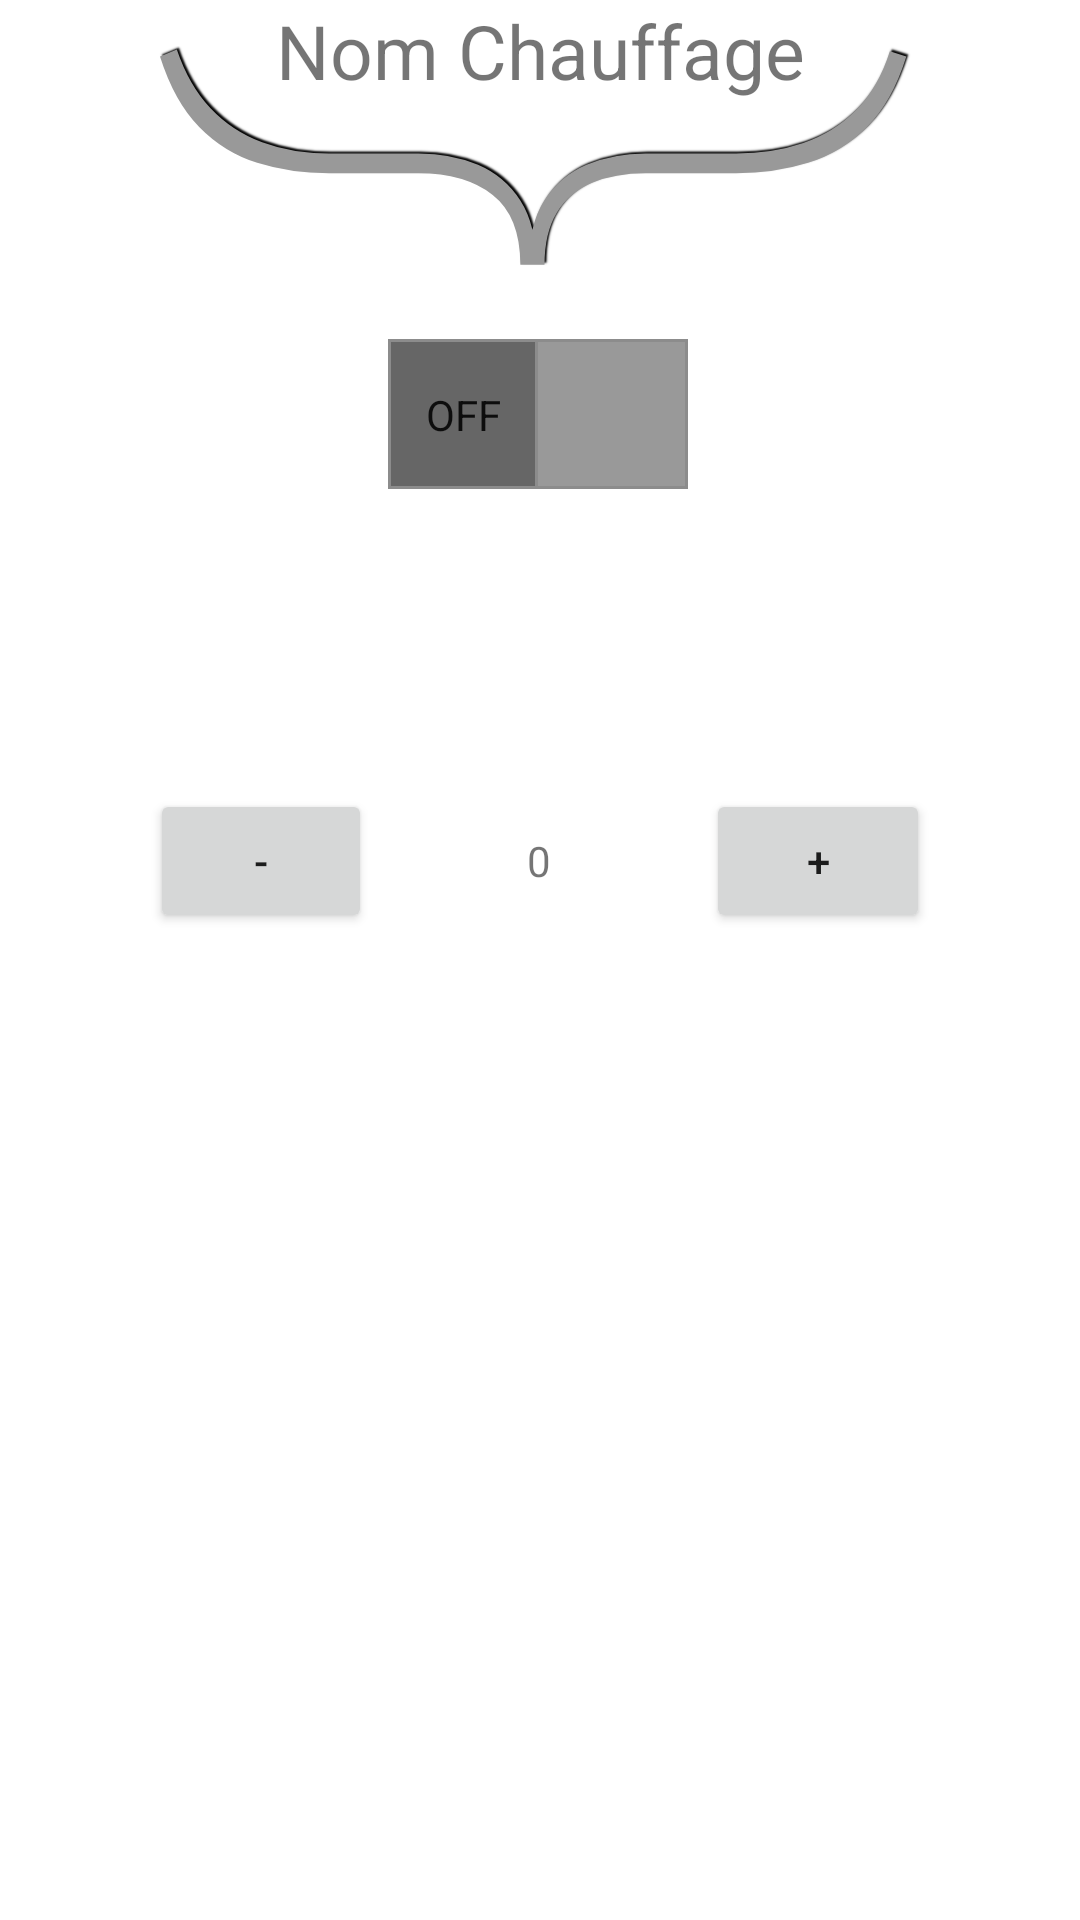

Reconstruct the res/layout file that produces this screen, plus the resources it refers to.
<!-- AndroidManifest.xml: application theme Theme.TT0121 -->
<!-- res/layout/heater_fragment.xml -->
<?xml version="1.0" encoding="utf-8"?>
<androidx.constraintlayout.widget.ConstraintLayout xmlns:android="http://schemas.android.com/apk/res/android"
    xmlns:app="http://schemas.android.com/apk/res-auto"
    xmlns:tools="http://schemas.android.com/tools"
    android:layout_width="match_parent"
    android:layout_height="match_parent"
    tools:context=".view.device.HeaterFragment"
    android:clipChildren="false">

    <include
        android:id="@+id/include_device_name"
        layout="@layout/device_name_layout"
        android:layout_width="wrap_content"
        android:layout_height="wrap_content"
        app:layout_constraintEnd_toEndOf="parent"
        app:layout_constraintStart_toStartOf="parent" />

    <Switch
        android:id="@+id/sw_heater_on"
        android:layout_width="wrap_content"
        android:layout_height="wrap_content"
        android:layout_marginTop="10dp"
        android:showText="true"
        android:textOff="@string/switch_off"
        android:textOn="@string/switch_on"
        android:thumb="@drawable/switch_thumb_custom"
        android:track="@drawable/switch_track_custom"
        app:layout_constraintEnd_toEndOf="parent"
        app:layout_constraintHorizontal_bias="0.498"
        app:layout_constraintStart_toStartOf="parent"
        app:layout_constraintTop_toBottomOf="@+id/include_device_name" />

    <LinearLayout
        android:id="@+id/linearLayout"
        android:layout_width="0dp"
        android:layout_height="wrap_content"
        android:layout_marginStart="50dp"
        android:layout_marginTop="100dp"
        android:layout_marginEnd="50dp"
        android:orientation="horizontal"
        app:layout_constraintEnd_toEndOf="parent"
        app:layout_constraintHorizontal_bias="1.0"
        app:layout_constraintStart_toStartOf="parent"
        app:layout_constraintTop_toBottomOf="@+id/sw_heater_on">

        <Button
            android:id="@+id/button"
            android:layout_width="0dp"
            android:layout_height="wrap_content"
            android:layout_weight="2"
            android:text="-" />

        <TextView
            android:id="@+id/editTextNumber"
            android:layout_width="0dp"
            android:layout_height="wrap_content"
            android:layout_weight="3"
            android:ems="10"
            android:inputType="number"
            android:text="0"
            android:textAlignment="center"
            tools:text="50" />

        <Button
            android:id="@+id/button2"
            android:layout_width="0dp"
            android:layout_height="wrap_content"
            android:layout_weight="2"
            android:text="+" />
    </LinearLayout>




</androidx.constraintlayout.widget.ConstraintLayout>
<!-- res/layout/device_name_layout.xml (included above) -->
<?xml version="1.0" encoding="utf-8"?>
<FrameLayout xmlns:android="http://schemas.android.com/apk/res/android"
    xmlns:tools="http://schemas.android.com/tools"
    android:layout_width="wrap_content"
    android:layout_height="wrap_content"
    android:clipChildren="false">

    <TextView
        android:id="@+id/tv_device_name"
        android:layout_width="260dp"
        android:layout_height="wrap_content"
        android:text="@string/tv_heater_name"
        android:textAlignment="center"
        android:textSize="25dp" />

    <TextView
        android:id="@+id/tv_separator"
        android:layout_width="wrap_content"
        android:layout_height="wrap_content"
        android:layout_marginLeft="115dp"
        android:layout_marginTop="-110dp"
        android:layout_marginBottom="-120dp"
        android:fontFamily="sans-serif-thin"
        android:rotation="90"
        android:text="}"
        android:textAlignment="center"
        android:textSize="250dp"
        android:textColor = "#999"
        android:shadowColor = "#000"
        android:shadowDx = "-2"
        android:shadowDy = "-2"
        android:shadowRadius = "1"/>


</FrameLayout>
<!-- resources referenced by this layout -->
<resources>
  <!-- drawable switch_thumb_custom (drawable) -->
  <?xml version="1.0" encoding="utf-8"?>
  <selector
      xmlns:android="http://schemas.android.com/apk/res/android">
      <item android:state_checked="false">
          <shape android:shape="rectangle">
              <solid android:color="@color/switchThumbOff"/>
              <size android:width="50dp"
                  android:height="50dp"/>
              <stroke android:color="#8c8c8c" android:width="1dp"/>
          </shape>
      </item>
      <item android:state_checked="true">
          <shape android:shape="rectangle">
              <solid android:color="@color/switchThumbOn"/>
              <size android:width="50dp"
                  android:height="50dp"/>
              <stroke android:color="#8c8c8c" android:width="1dp"/>
          </shape>
      </item>
  </selector>
  <!-- drawable switch_track_custom (drawable) -->
  <?xml version="1.0" encoding="utf-8"?>
  <selector xmlns:android="http://schemas.android.com/apk/res/android">
      <item android:state_checked="false">
          <shape android:shape="rectangle">
              <corners android:radius="0dp" />
              <solid android:color="@color/switchTrackOff" />
              <size android:height="20dp" />
              <stroke android:color="#8c8c8c" android:width="1dp"/>
          </shape>
      </item>
      <item android:state_checked="true">
          <shape android:shape="rectangle">
              <corners android:radius="0dp" />
              <solid android:color="@color/switchTrackOn" />
              <size android:height="20dp" />
              <stroke android:color="#8c8c8c" android:width="1dp"/>
          </shape>
      </item>
  </selector>
  <string name="switch_off">OFF</string>
  <string name="switch_on">ON</string>
  <string name="tv_heater_name">Nom Chauffage</string>
  <style name="Theme.TT0121" parent="Theme.MaterialComponents.DayNight.DarkActionBar" />
  <color name="switchThumbOff">#666666</color>
  <color name="switchThumbOn">#AAAAAA</color>
  <color name="switchTrackOff">#999999</color>
  <color name="switchTrackOn">#FF018786</color>
</resources>
